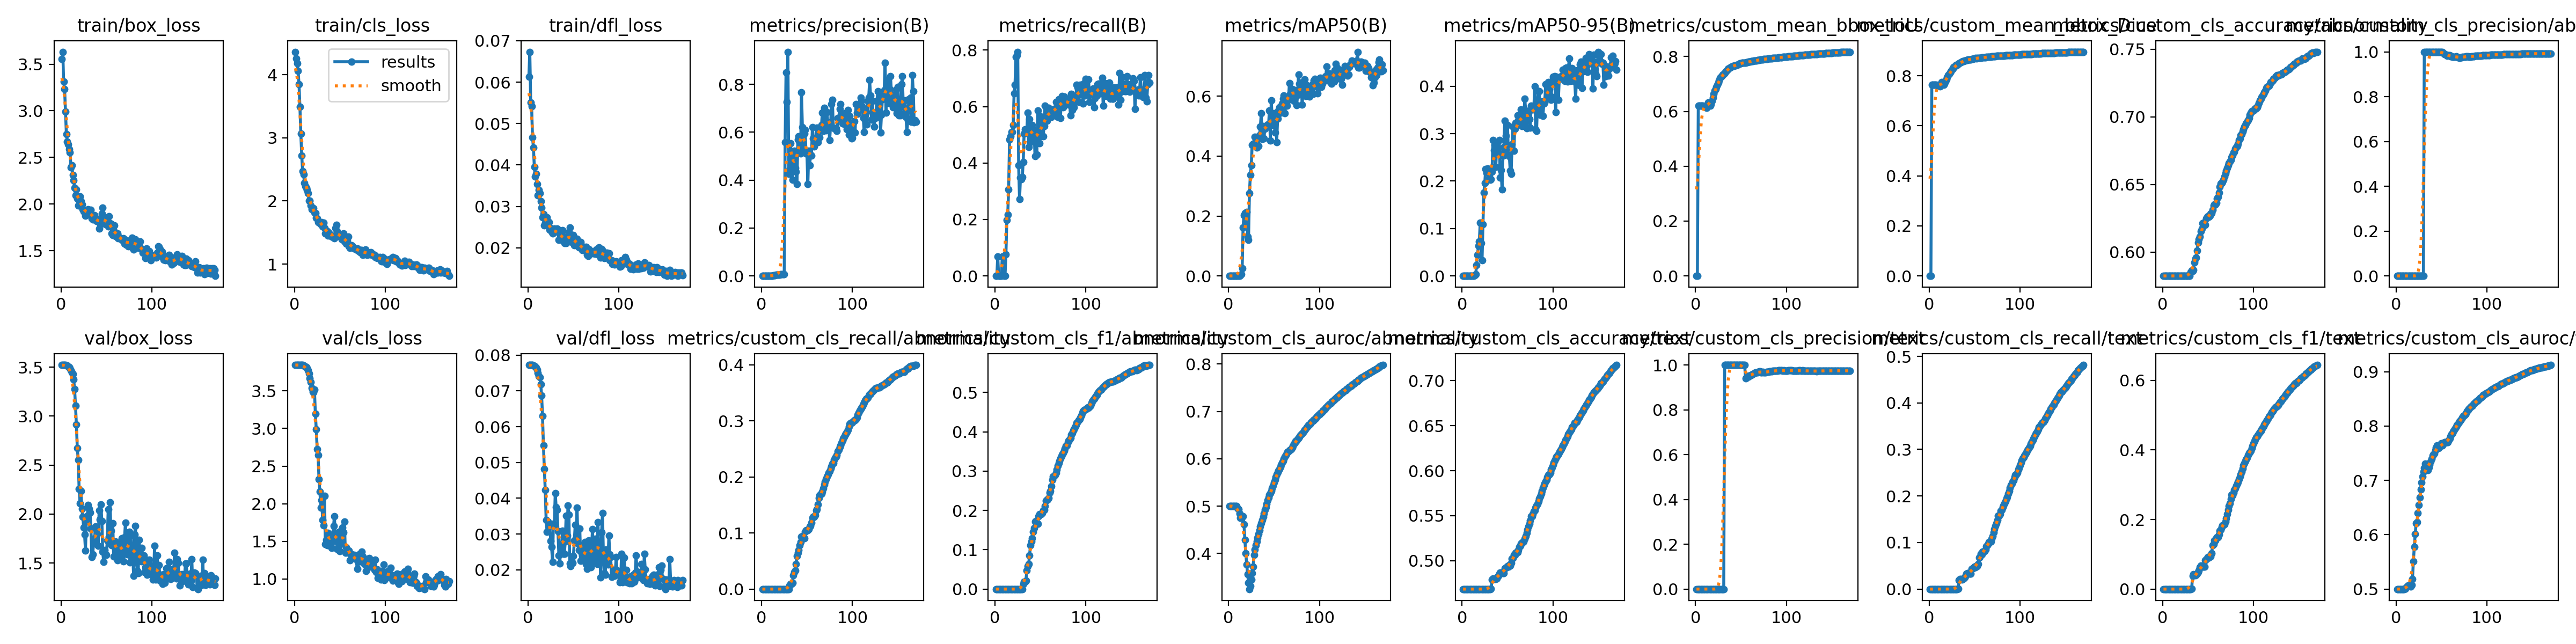

The data file committed next to this chart (first rows):
epoch, time, train/box_loss, train/cls_loss, train/dfl_loss, metrics/precision(B), metrics/recall(B), metrics/mAP50(B), metrics/mAP50-95(B), metrics/custom_mean_bbox_IoU, metrics/custom_mean_bbox_Dice, metrics/custom_cls_accuracy/abnormality, metrics/custom_cls_precision/abnormality, metrics/custom_cls_recall/abnormality, metrics/custom_cls_f1/abnormality, metrics/custom_cls_auroc/abnormality, metrics/custom_cls_accuracy/text, metrics/custom_cls_precision/text, metrics/custom_cls_recall/text, metrics/custom_cls_f1/text, metrics/custom_cls_auroc/text, val/box_loss, val/cls_loss, val/dfl_loss
1, 7.814, 3.554, 4.361, 0.06134, 0, 0, 0, 0, 0, 0, 0.5823, 0, 0, 0, 0.5, 0.4683, 0, 0, 0, 0.5, 3.521, 3.844, 0.0772
2, 16.13, 3.632, 4.254, 0.06732, 0, 0, 0, 0, 0, 0, 0.5823, 0, 0, 0, 0.5, 0.4683, 0, 0, 0, 0.5, 3.521, 3.844, 0.07722
3, 29.07, 3.313, 4.178, 0.05509, 0.00027, 0.06918, 0.00018, 5e-05, 0.6201, 0.7638, 0.5823, 0, 0, 0, 0.5, 0.4683, 0, 0, 0, 0.5, 3.522, 3.844, 0.07724
4, 40.82, 3.235, 4.06, 0.05415, 0, 0, 0, 0, 0.6201, 0.7638, 0.5823, 0, 0, 0, 0.5, 0.4683, 0, 0, 0, 0.5, 3.521, 3.842, 0.07721
5, 50.89, 2.993, 3.85, 0.04665, 0, 0, 0, 0, 0.6201, 0.7638, 0.5823, 0, 0, 0, 0.5, 0.4683, 0, 0, 0, 0.5, 3.52, 3.843, 0.07718
6, 60.26, 2.75, 3.49, 0.04418, 0, 0, 0, 0, 0.6201, 0.7638, 0.5823, 0, 0, 0, 0.5, 0.4683, 0, 0, 0, 0.5, 3.519, 3.843, 0.07714
7, 69.52, 2.667, 3.067, 0.03949, 0, 0, 0, 0, 0.6201, 0.7638, 0.5823, 0, 0, 0, 0.5, 0.4683, 0, 0, 0, 0.5, 3.515, 3.843, 0.07698
8, 78.56, 2.642, 2.717, 0.03716, 0.00027, 0.06918, 0.00018, 5e-05, 0.6201, 0.7638, 0.5823, 0, 0, 0, 0.5, 0.4683, 0, 0, 0, 0.5, 3.507, 3.842, 0.07673
9, 88.55, 2.591, 2.469, 0.03779, 0.00028, 0.06918, 0.00019, 5e-05, 0.6188, 0.7628, 0.5823, 0, 0, 0, 0.5, 0.4683, 0, 0, 0, 0.5, 3.503, 3.842, 0.07647
10, 98.62, 2.556, 2.421, 0.03544, 0, 0, 0, 0, 0.6188, 0.7628, 0.5823, 0, 0, 0, 0.495, 0.4683, 0, 0, 0, 0.5002, 3.489, 3.838, 0.0759
11, 107.5, 2.394, 2.283, 0.03262, 0, 0, 0, 0, 0.6188, 0.7628, 0.5823, 0, 0, 0, 0.4938, 0.4683, 0, 0, 0, 0.503, 3.469, 3.83, 0.07502
12, 116.3, 2.414, 2.23, 0.03399, 0.00053, 0.07612, 0.00031, 7e-05, 0.6125, 0.7581, 0.5823, 0, 0, 0, 0.4845, 0.4683, 0, 0, 0, 0.505, 3.444, 3.822, 0.07411
13, 126.5, 2.311, 2.209, 0.03318, 0.00203, 0.199, 0.00133, 0.00042, 0.6208, 0.7645, 0.5823, 0, 0, 0, 0.4755, 0.4683, 0, 0, 0, 0.5062, 3.429, 3.819, 0.07375
14, 136.6, 2.256, 2.174, 0.03119, 0.00224, 0.2179, 0.00565, 0.00096, 0.6332, 0.7737, 0.5823, 0, 0, 0, 0.4752, 0.4683, 0, 0, 0, 0.507, 3.373, 3.801, 0.07183
15, 146.4, 2.175, 2.122, 0.02966, 0.00324, 0.307, 0.02507, 0.00333, 0.6294, 0.7702, 0.5823, 0, 0, 0, 0.4769, 0.4683, 0, 0, 0, 0.5051, 3.277, 3.775, 0.06873
16, 156, 2.092, 2.001, 0.02734, 0.00516, 0.4838, 0.1607, 0.02261, 0.6215, 0.764, 0.5823, 0, 0, 0, 0.4785, 0.4683, 0, 0, 0, 0.5049, 3.109, 3.732, 0.06295
17, 165.7, 2.158, 2.004, 0.02809, 0.00519, 0.4943, 0.2019, 0.04445, 0.6263, 0.7678, 0.5823, 0, 0, 0, 0.461, 0.4683, 0, 0, 0, 0.5078, 2.913, 3.663, 0.05479
18, 175.7, 2.058, 1.925, 0.02543, 0.00545, 0.5096, 0.2091, 0.06345, 0.6379, 0.7764, 0.5823, 0, 0, 0, 0.4282, 0.4683, 0, 0, 0, 0.5185, 2.674, 3.615, 0.04816
19, 186.4, 1.987, 1.867, 0.02604, 0.00561, 0.5096, 0.1819, 0.07303, 0.6493, 0.7848, 0.5823, 0, 0, 0, 0.4004, 0.4683, 0, 0, 0, 0.5512, 2.554, 3.541, 0.0423
20, 197.4, 1.999, 1.877, 0.02642, 0.00594, 0.5348, 0.2135, 0.1118, 0.6629, 0.7943, 0.5823, 0, 0, 0, 0.3767, 0.4683, 0, 0, 0, 0.5781, 2.26, 3.485, 0.03395
21, 207.9, 2.085, 1.885, 0.0274, 0.00659, 0.6464, 0.1312, 0.06869, 0.6758, 0.8033, 0.5823, 0, 0, 0, 0.3563, 0.4683, 0, 0, 0, 0.601, 2.112, 3.479, 0.03066
22, 216.5, 2.029, 1.818, 0.0258, 0.00679, 0.677, 0.1208, 0.03266, 0.6814, 0.8072, 0.5823, 0, 0, 0, 0.3384, 0.4683, 0, 0, 0, 0.6213, 2.237, 3.513, 0.03344
23, 225.2, 1.997, 1.811, 0.02624, 0.00725, 0.776, 0.2752, 0.1084, 0.6896, 0.8127, 0.5823, 0, 0, 0, 0.3248, 0.4683, 0, 0, 0, 0.6229, 2.054, 3.192, 0.03284
24, 234.1, 1.942, 1.733, 0.02443, 0.00754, 0.7814, 0.3369, 0.1754, 0.6976, 0.8182, 0.5823, 0, 0, 0, 0.3317, 0.4683, 0, 0, 0, 0.64, 1.972, 2.988, 0.03226
25, 244.1, 1.924, 1.725, 0.02477, 0.00738, 0.794, 0.3685, 0.1955, 0.7055, 0.8235, 0.5823, 0, 0, 0, 0.3447, 0.4683, 0, 0, 0, 0.6549, 1.866, 2.723, 0.0281
26, 253.8, 1.93, 1.664, 0.02379, 0.5591, 0.3915, 0.438, 0.2259, 0.7133, 0.8288, 0.5823, 0, 0, 0, 0.3589, 0.4683, 0, 0, 0, 0.6681, 1.792, 2.645, 0.02636
27, 264.4, 1.875, 1.674, 0.02345, 0.8493, 0.2717, 0.4407, 0.2175, 0.7217, 0.8342, 0.5823, 0, 0, 0, 0.3717, 0.4683, 0, 0, 0, 0.6832, 1.629, 2.324, 0.02231
28, 273.6, 1.893, 1.648, 0.02358, 0.7263, 0.3488, 0.4433, 0.2262, 0.7256, 0.8369, 0.5823, 0, 0, 0, 0.3965, 0.4683, 0, 0, 0, 0.6959, 1.941, 2.161, 0.03282
29, 283.7, 1.919, 1.633, 0.02466, 0.9357, 0.343, 0.4639, 0.2174, 0.731, 0.8403, 0.5823, 0, 0, 0, 0.4084, 0.4683, 0, 0, 0, 0.7075, 1.982, 1.951, 0.03262
30, 292.7, 1.947, 1.661, 0.02421, 0.4261, 0.3495, 0.4343, 0.2043, 0.7343, 0.8426, 0.5823, 0, 0, 0, 0.4173, 0.4683, 0, 0, 0, 0.7161, 2.094, 2.045, 0.04142
31, 301.9, 1.906, 1.594, 0.02401, 0.4436, 0.4024, 0.4287, 0.2022, 0.7363, 0.844, 0.5851, 1, 0.00684, 0.01359, 0.4251, 0.4683, 0, 0, 0, 0.7233, 2.057, 1.785, 0.0375
32, 311.2, 1.93, 1.653, 0.02462, 0.5536, 0.5037, 0.4645, 0.2041, 0.7404, 0.8467, 0.5862, 1, 0.00947, 0.01876, 0.4336, 0.4688, 1, 0.00074, 0.00149, 0.7304, 2.015, 1.714, 0.03685
33, 320.1, 1.94, 1.574, 0.02437, 0.4771, 0.5201, 0.4331, 0.2193, 0.7437, 0.8488, 0.5861, 1, 0.00918, 0.0182, 0.4415, 0.4787, 1, 0.01948, 0.03822, 0.723, 1.852, 2.108, 0.03079
34, 329.4, 1.849, 1.487, 0.02192, 0.4014, 0.5142, 0.4695, 0.2868, 0.7479, 0.8515, 0.5867, 1, 0.0107, 0.02116, 0.4496, 0.4799, 1, 0.02171, 0.04249, 0.7196, 1.563, 1.461, 0.02402
35, 339.9, 1.838, 1.53, 0.0235, 0.4697, 0.5138, 0.4974, 0.2655, 0.7518, 0.854, 0.5924, 1, 0.02424, 0.04734, 0.4574, 0.4796, 1, 0.02109, 0.04131, 0.7194, 1.589, 1.52, 0.02183
36, 349.3, 1.859, 1.516, 0.02259, 0.5217, 0.5792, 0.5422, 0.2763, 0.755, 0.856, 0.5949, 1, 0.0303, 0.05882, 0.4643, 0.4793, 1, 0.0205, 0.04018, 0.7236, 1.728, 1.448, 0.02699
37, 358.4, 1.88, 1.454, 0.02187, 0.4507, 0.4574, 0.4564, 0.2294, 0.7577, 0.8578, 0.596, 1, 0.03276, 0.06344, 0.4707, 0.4796, 1, 0.02124, 0.04159, 0.7289, 1.755, 1.615, 0.02714
38, 367.5, 1.831, 1.497, 0.0242, 0.4357, 0.5557, 0.5003, 0.2644, 0.7594, 0.8589, 0.6009, 1, 0.04466, 0.0855, 0.4773, 0.4803, 1, 0.02256, 0.04412, 0.7347, 1.876, 1.516, 0.03086
39, 376.6, 1.82, 1.451, 0.02287, 0.3835, 0.5305, 0.4595, 0.2693, 0.7619, 0.8605, 0.6069, 1, 0.05905, 0.1115, 0.484, 0.4817, 1, 0.02503, 0.04884, 0.7398, 1.695, 1.516, 0.02454
40, 386, 1.842, 1.451, 0.02109, 0.5685, 0.476, 0.4918, 0.262, 0.7633, 0.8614, 0.6092, 1, 0.06439, 0.121, 0.4916, 0.4829, 1, 0.02738, 0.0533, 0.7457, 1.795, 1.445, 0.02452
41, 395.7, 1.83, 1.432, 0.02207, 0.5831, 0.5341, 0.4959, 0.286, 0.7654, 0.8628, 0.6113, 1, 0.06948, 0.1299, 0.4982, 0.4856, 1, 0.03252, 0.06299, 0.7478, 1.679, 1.413, 0.02787
42, 405.1, 1.737, 1.441, 0.02107, 0.5551, 0.5088, 0.4977, 0.2069, 0.7665, 0.8636, 0.6151, 1, 0.07864, 0.1458, 0.505, 0.4867, 1, 0.03458, 0.06685, 0.7499, 2.038, 1.589, 0.03516
43, 414.6, 1.795, 1.415, 0.02147, 0.5102, 0.5162, 0.5056, 0.223, 0.7677, 0.8644, 0.6173, 1, 0.08386, 0.1547, 0.5122, 0.4866, 1, 0.03433, 0.06638, 0.7557, 1.945, 1.706, 0.02954
44, 423.4, 1.792, 1.412, 0.02241, 0.7677, 0.4241, 0.5011, 0.1824, 0.7683, 0.8648, 0.6214, 1, 0.09366, 0.1713, 0.5182, 0.4862, 1, 0.03355, 0.06492, 0.7608, 2.098, 1.836, 0.038
45, 432.6, 1.901, 1.567, 0.02379, 0.6205, 0.4902, 0.5525, 0.2532, 0.7687, 0.8651, 0.6217, 1, 0.09428, 0.1723, 0.5234, 0.4861, 1, 0.03333, 0.06452, 0.7641, 1.93, 1.503, 0.03537
46, 442.1, 1.965, 1.621, 0.02491, 0.5354, 0.4303, 0.4518, 0.2717, 0.7699, 0.8659, 0.6208, 1, 0.09223, 0.1689, 0.5268, 0.486, 1, 0.03313, 0.06413, 0.7615, 1.615, 1.572, 0.02184
47, 450.8, 1.797, 1.516, 0.02196, 0.5943, 0.5864, 0.5851, 0.3267, 0.772, 0.8672, 0.6202, 1, 0.09091, 0.1667, 0.5314, 0.4915, 1, 0.04357, 0.0835, 0.759, 1.514, 1.398, 0.02101
48, 460.9, 1.788, 1.449, 0.02133, 0.61, 0.5051, 0.531, 0.2953, 0.7733, 0.868, 0.625, 1, 0.1023, 0.1856, 0.5369, 0.4921, 1, 0.04464, 0.08547, 0.7626, 1.635, 1.419, 0.02256
49, 469.7, 1.784, 1.442, 0.02258, 0.5118, 0.4701, 0.5039, 0.2675, 0.7746, 0.8688, 0.6262, 1, 0.1051, 0.1903, 0.5436, 0.4929, 1, 0.04616, 0.08825, 0.763, 1.59, 1.627, 0.02194
50, 478.8, 1.855, 1.44, 0.02308, 0.5085, 0.5652, 0.5438, 0.3181, 0.7762, 0.8698, 0.6263, 1, 0.1055, 0.1908, 0.5497, 0.4939, 1, 0.0481, 0.09178, 0.7679, 1.584, 1.367, 0.0239
51, 487.8, 1.824, 1.426, 0.02065, 0.3835, 0.4945, 0.4788, 0.2544, 0.7769, 0.8703, 0.6262, 1, 0.1052, 0.1903, 0.5553, 0.4934, 1, 0.04715, 0.09006, 0.7648, 1.733, 1.644, 0.02819
52, 496.8, 1.759, 1.388, 0.02072, 0.5216, 0.5538, 0.5299, 0.2531, 0.7767, 0.8702, 0.6268, 0.9946, 0.1072, 0.1936, 0.5613, 0.4949, 1, 0.04991, 0.09507, 0.7672, 2.049, 1.467, 0.03257
53, 505.8, 1.868, 1.45, 0.02209, 0.4624, 0.4953, 0.4471, 0.2222, 0.7773, 0.8706, 0.6284, 0.9899, 0.1115, 0.2004, 0.5664, 0.4944, 1, 0.04897, 0.09336, 0.7704, 1.768, 1.686, 0.02881
54, 515.5, 1.794, 1.488, 0.0222, 0.5074, 0.5303, 0.5242, 0.2155, 0.7772, 0.8706, 0.6287, 0.9901, 0.1122, 0.2016, 0.5712, 0.4972, 1, 0.05423, 0.1029, 0.7707, 2.121, 1.619, 0.0374
55, 524.5, 1.787, 1.357, 0.0204, 0.5015, 0.6032, 0.5518, 0.2777, 0.7779, 0.871, 0.6311, 0.9862, 0.1185, 0.2115, 0.5754, 0.502, 0.9398, 0.06753, 0.126, 0.7699, 1.832, 1.762, 0.0273
56, 533.5, 1.687, 1.391, 0.02007, 0.621, 0.5567, 0.5621, 0.3144, 0.7791, 0.8718, 0.6343, 0.9832, 0.1266, 0.2243, 0.5787, 0.5029, 0.9422, 0.0693, 0.1291, 0.7701, 1.683, 1.349, 0.02554
57, 542.7, 1.67, 1.323, 0.02068, 0.5742, 0.5492, 0.5543, 0.2634, 0.7795, 0.872, 0.6351, 0.9837, 0.1286, 0.2276, 0.5825, 0.5063, 0.9476, 0.07561, 0.14, 0.7708, 1.909, 1.422, 0.03157
58, 551.8, 1.716, 1.365, 0.02141, 0.5411, 0.5779, 0.5452, 0.3097, 0.7804, 0.8726, 0.6351, 0.984, 0.1285, 0.2274, 0.587, 0.5061, 0.9482, 0.07512, 0.1392, 0.774, 1.565, 1.381, 0.02255
59, 560.8, 1.77, 1.436, 0.02045, 0.5693, 0.5948, 0.5754, 0.3221, 0.781, 0.873, 0.6363, 0.9846, 0.1315, 0.232, 0.5917, 0.5087, 0.9519, 0.0799, 0.1474, 0.7774, 1.672, 1.351, 0.02465
60, 569.5, 1.66, 1.278, 0.01949, 0.5771, 0.5852, 0.5914, 0.3176, 0.7815, 0.8734, 0.6397, 0.9789, 0.1404, 0.2456, 0.5958, 0.5091, 0.953, 0.08056, 0.1485, 0.7813, 1.719, 1.377, 0.02392
... 110 more rows
